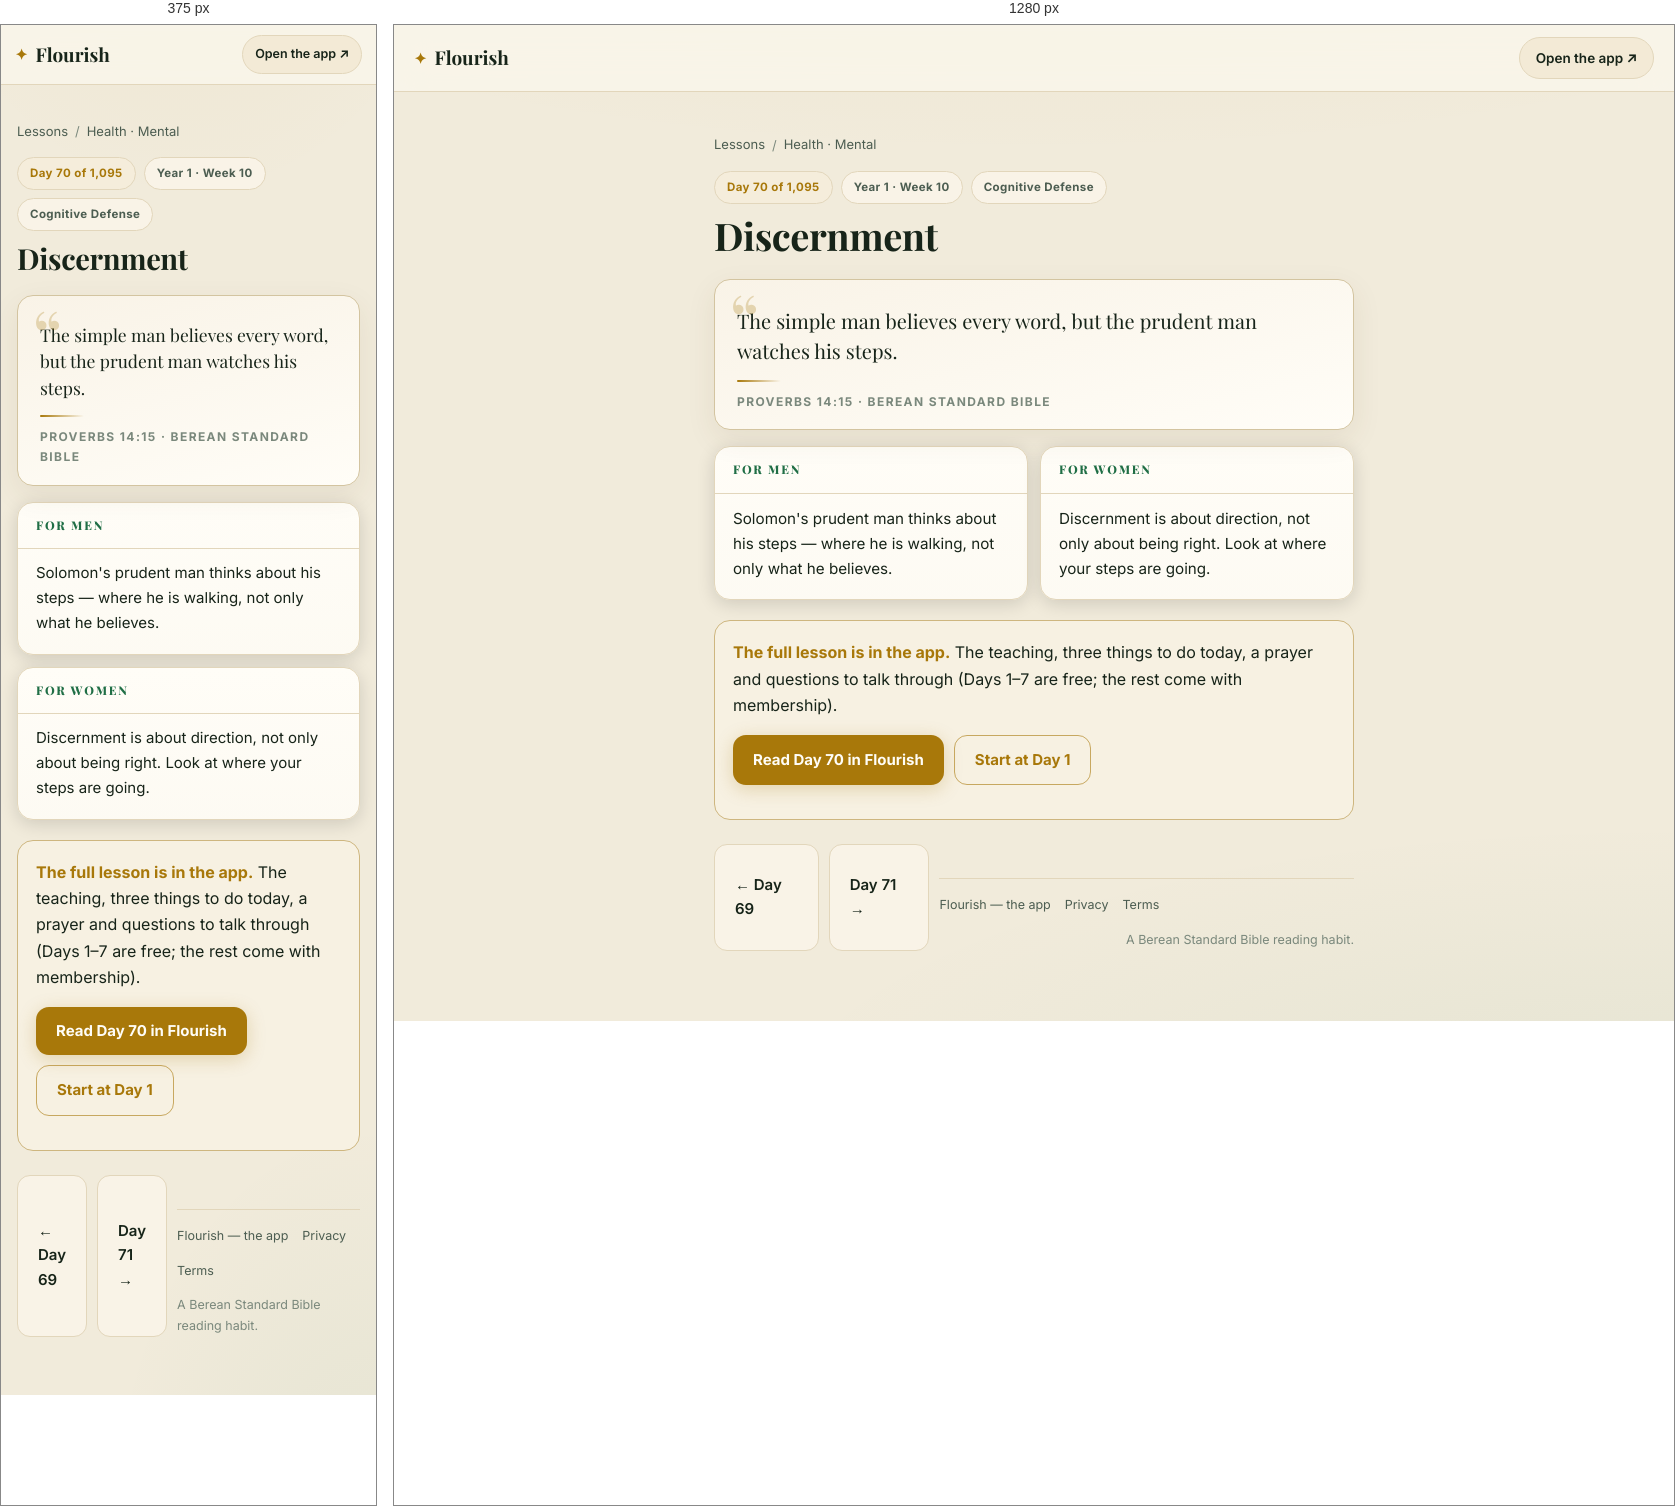
Rendered at 375 px and 1280 px, left to right.

<!-- file: day-70.html -->
<!DOCTYPE html>
<html lang="en">
<head>
<meta charset="UTF-8">
<meta name="viewport" content="width=device-width, initial-scale=1">
<title>Discernment (Proverbs 14:15) — Day 70 | Flourish</title>
<meta name="description" content="Proverbs 14:15: The simple man believes every word, but the prudent man watches his steps.">
<link rel="canonical" href="https://fitfriendchris.github.io/flourish/learn/day-70.html">
<meta property="og:type" content="article">
<meta property="og:title" content="Discernment (Proverbs 14:15) — Day 70 | Flourish">
<meta property="og:description" content="Proverbs 14:15: The simple man believes every word, but the prudent man watches his steps.">
<meta property="og:url" content="https://fitfriendchris.github.io/flourish/learn/day-70.html">
<meta property="og:image" content="https://fitfriendchris.github.io/flourish/og.png">
<link rel="stylesheet" href="learn.css">
</head>
<body>
<header class="bar"><a class="brand" href=""><span class="mk">✦</span>Flourish</a><a class="pill" href="">Open the app ↗</a></header>
<main>
<nav class="crumbs"><a href="./">Lessons</a><span>/</span><a href="mental.html">Health · Mental</a></nav>
<div class="chip-row"><span class="chip gold">Day 70 of 1,095</span><span class="chip">Year 1 · Week 10</span><span class="chip">Cognitive Defense</span></div>
<h1>Discernment</h1>
<figure class="verse"><p>The simple man believes every word, but the prudent man watches his steps.</p><span class="orn"></span><figcaption>Proverbs 14:15 · Berean Standard Bible</figcaption></figure>
<section class="duo"><article class="reader"><h2>For men</h2><p>Solomon&#x27;s prudent man thinks about his steps — where he is walking, not only what he believes.</p></article><article class="reader"><h2>For women</h2><p>Discernment is about direction, not only about being right. Look at where your steps are going.</p></article></section>
<div class="banner"><b>The full lesson is in the app.</b> The teaching, three things to do today, a prayer and questions to talk through (Days 1–7 are free; the rest come with membership).<br><div class="cta-row"><a class="cta" href="../#/academy/lesson/70">Read Day 70 in Flourish</a><a class="cta alt" href="../">Start at Day 1</a></div></div>
<div class="nav"><a class="cta ghost" href="day-69.html">← Day 69</a><a class="cta ghost" href="day-71.html">Day 71 →</a>
<footer class="site"><a href="">Flourish — the app</a><a href="privacy.html">Privacy</a><a href="terms.html">Terms</a><span class="fm">A Berean Standard Bible reading habit.</span></footer>
</main>
</body>
</html>


/* @media block from learn.css */
@media(max-width:620px){
  .bar{padding:10px 14px}
  .pill{font-size:12.5px;padding:8px 12px}
  .duo{grid-template-columns:1fr}
  .lrow .lr{display:none}
  main{padding:18px 16px 48px}
  .verse p{font-size:17.5px}
  .reader p{font-size:15px}
}